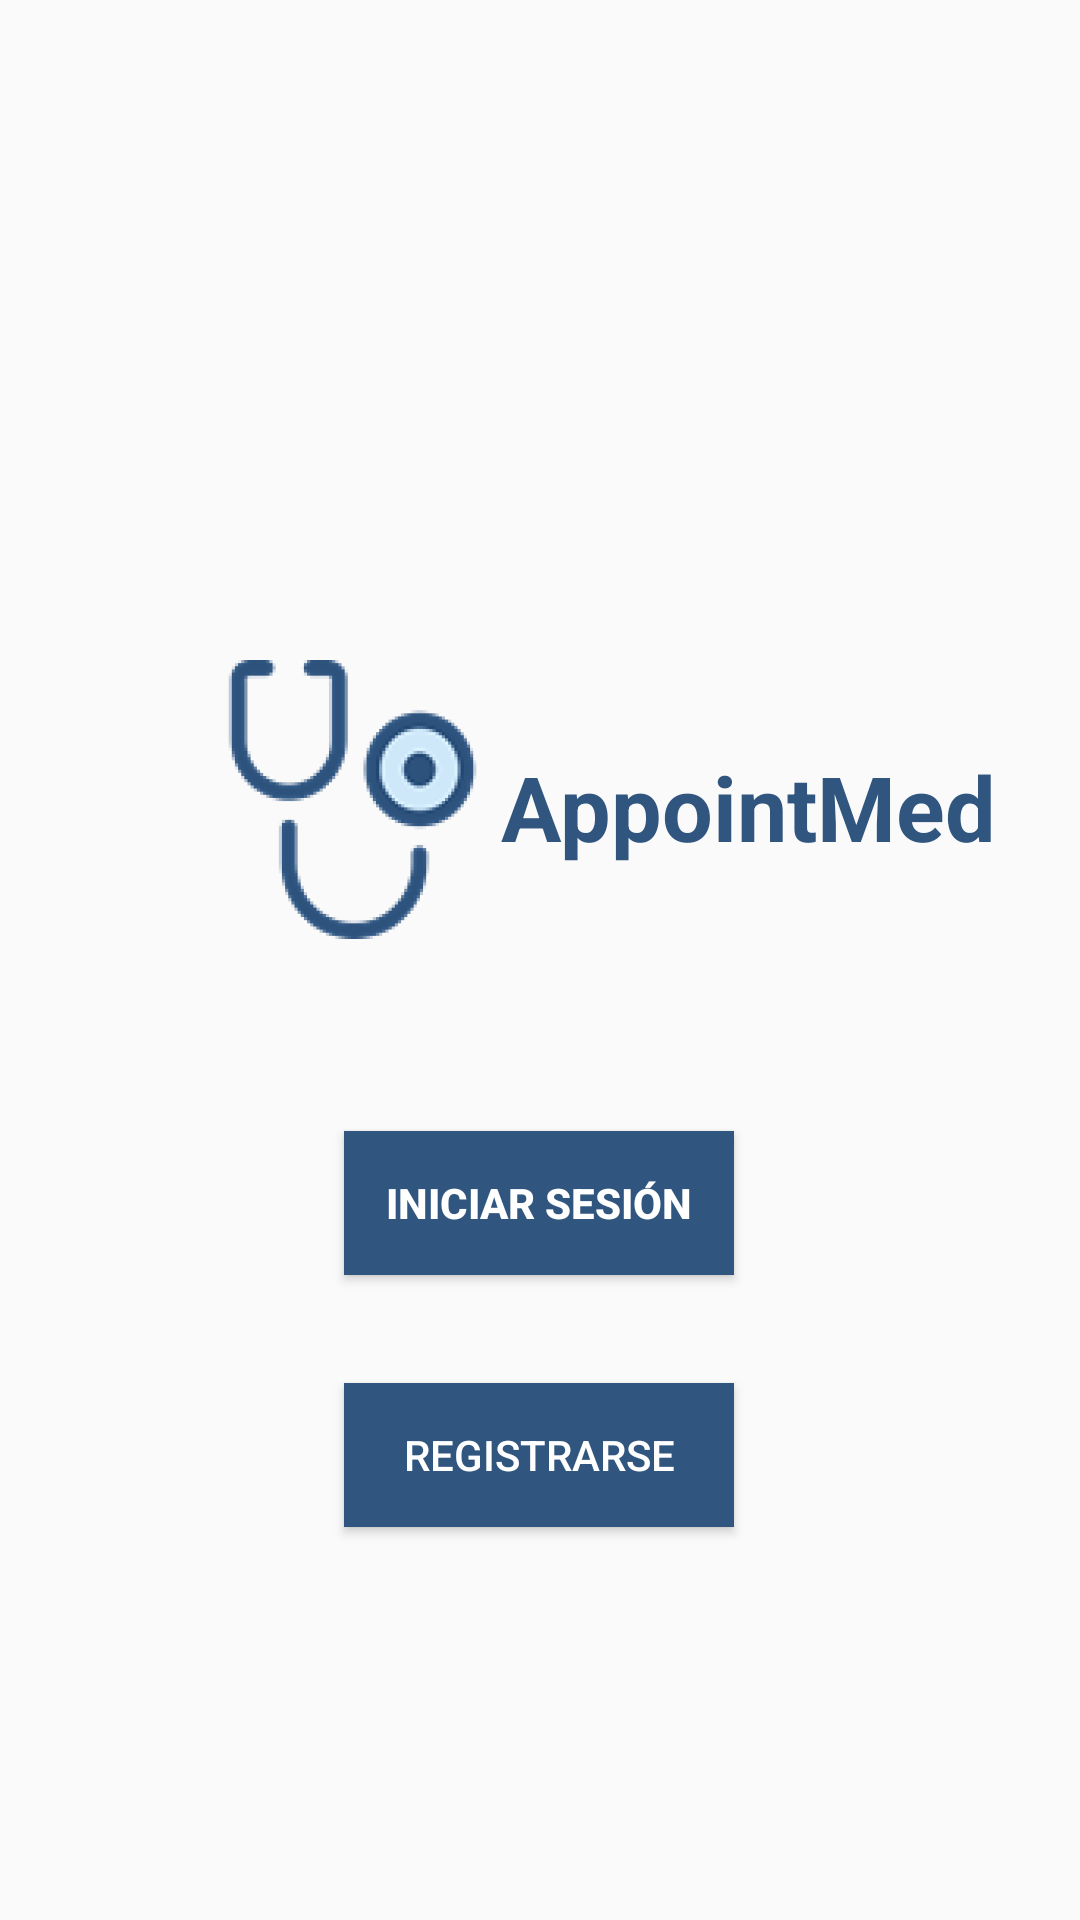

Layout XML and referenced resources for this Android screen:
<!-- AndroidManifest.xml: application theme AppointMed -->
<!-- res/layout/activity_main.xml -->
<?xml version="1.0" encoding="utf-8"?>
<android.support.constraint.ConstraintLayout xmlns:android="http://schemas.android.com/apk/res/android"
    xmlns:app="http://schemas.android.com/apk/res-auto"
    xmlns:tools="http://schemas.android.com/tools"
    android:layout_width="match_parent"
    android:layout_height="match_parent"
    tools:context=".MainActivity">

    <ImageView
        android:id="@+id/thumbnail_image"
        android:layout_width="91dp"
        android:layout_height="93dp"
        android:layout_marginStart="72dp"
        android:layout_marginTop="220dp"
        app:layout_constraintStart_toStartOf="parent"
        app:layout_constraintTop_toTopOf="parent"
        app:srcCompat="@drawable/logo" />

    <TextView
        android:id="@+id/textView10"
        android:layout_width="wrap_content"
        android:layout_height="wrap_content"
        android:layout_marginStart="4dp"
        android:layout_marginBottom="24dp"
        android:text="@string/app_name"
        android:textColor="@color/colorPrimary"
        android:textSize="30sp"
        android:textStyle="bold"
        app:layout_constraintBottom_toBottomOf="@+id/thumbnail_image"
        app:layout_constraintStart_toEndOf="@+id/thumbnail_image" />

    <Button
        android:id="@+id/btnLoginMain"
        android:layout_width="130dp"
        android:layout_height="wrap_content"
        android:layout_marginStart="8dp"
        android:layout_marginTop="88dp"
        android:layout_marginEnd="8dp"
        android:background="@color/colorPrimary"
        android:paddingStart="10dp"
        android:paddingEnd="10dp"
        android:text="@string/login"
        android:textColor="@color/colorText"
        android:textStyle="bold"
        app:layout_constraintEnd_toEndOf="parent"
        app:layout_constraintHorizontal_bias="0.498"
        app:layout_constraintStart_toStartOf="parent"
        app:layout_constraintTop_toBottomOf="@+id/textView10" />

    <Button
        android:id="@+id/btnSingupMain"
        android:layout_width="130dp"
        android:layout_height="wrap_content"
        android:layout_marginStart="8dp"
        android:layout_marginTop="36dp"
        android:layout_marginEnd="8dp"
        android:background="@color/colorPrimary"
        android:paddingStart="10dp"
        android:paddingEnd="10dp"
        android:text="@string/signup"
        android:textColor="@color/colorText"
        app:layout_constraintEnd_toEndOf="parent"
        app:layout_constraintHorizontal_bias="0.498"
        app:layout_constraintStart_toStartOf="parent"
        app:layout_constraintTop_toBottomOf="@+id/btnLoginMain" />

</android.support.constraint.ConstraintLayout>
<!-- resources referenced by this layout -->
<resources>
  <color name="colorPrimary">#30557E</color>
  <color name="colorText">#FFF</color>
  <!-- drawable logo: png bitmap (drawable-hdpi, 13156 bytes) -->
  <string name="app_name">AppointMed</string>
  <string name="login">Iniciar sesión</string>
  <string name="signup">Registrarse</string>
  <style name="AppointMed" parent="Theme.AppCompat.Light.NoActionBar" />
</resources>
